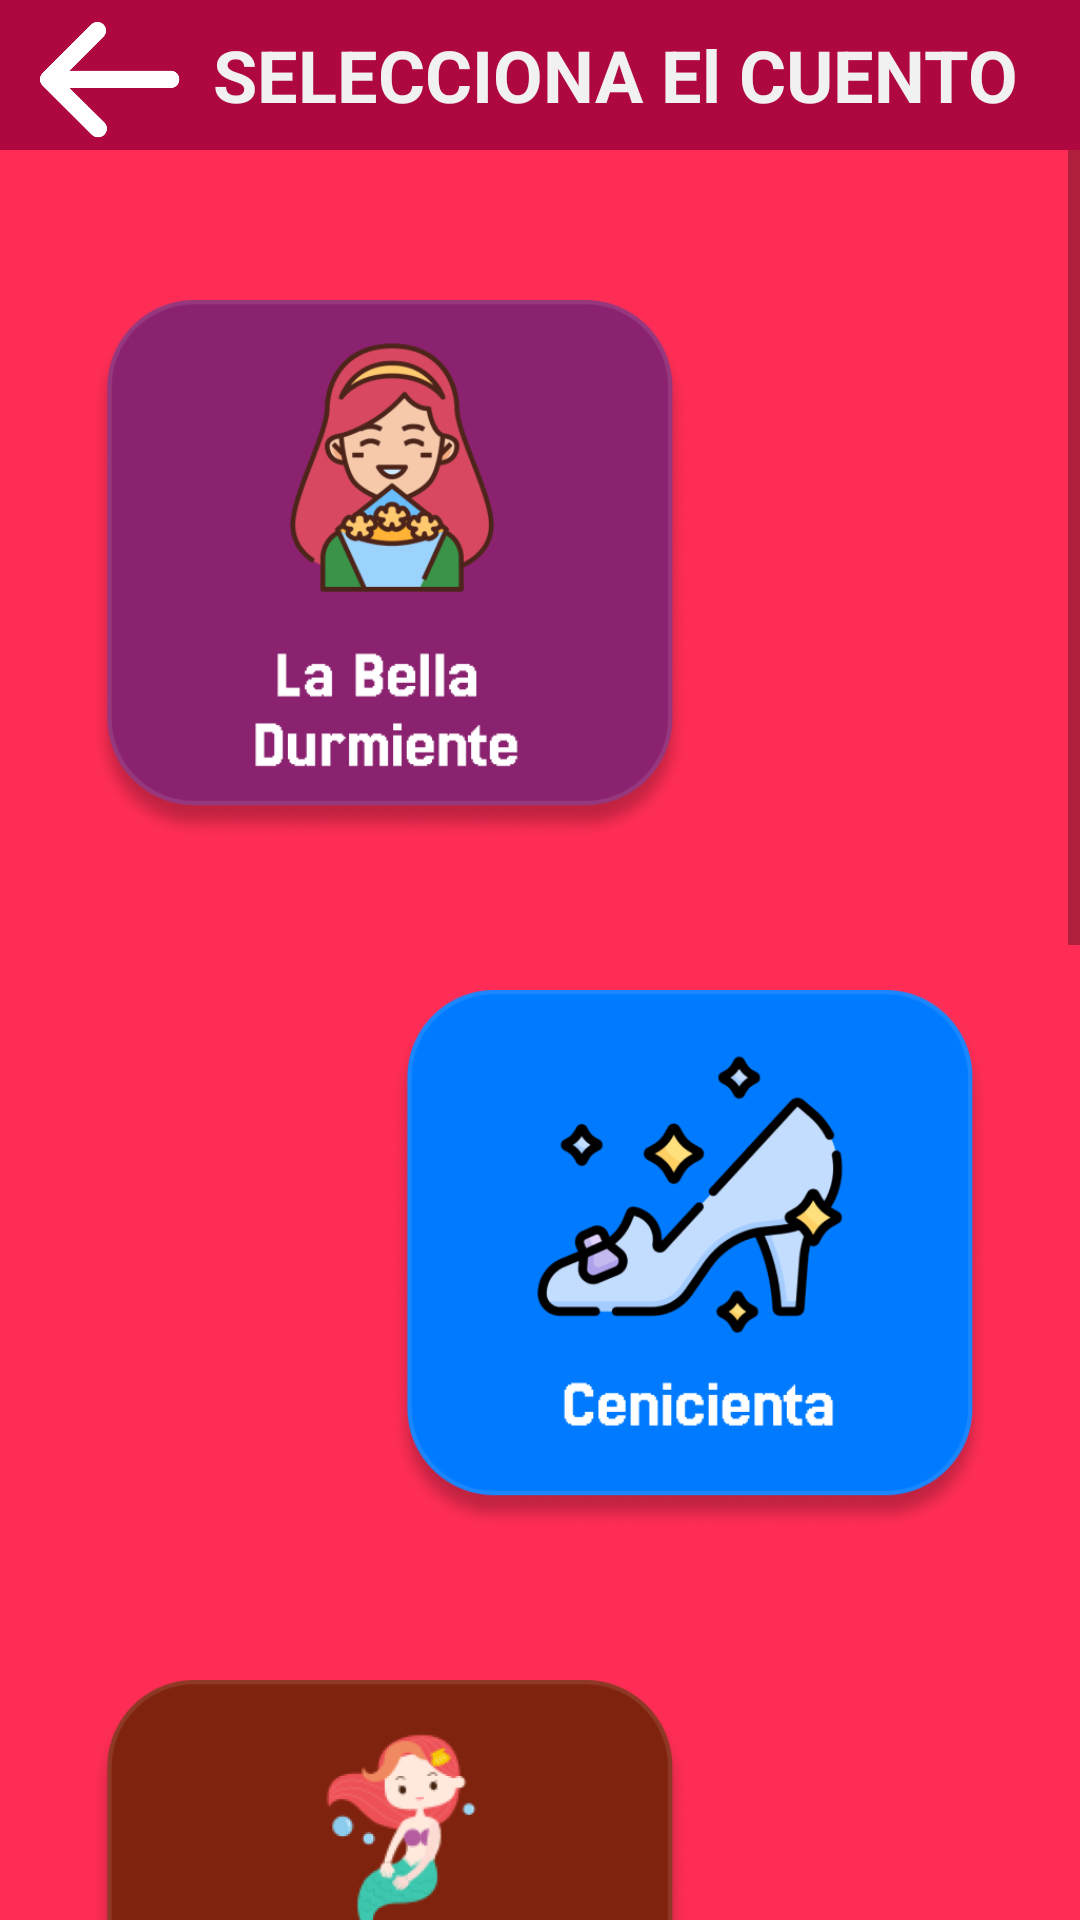

Reconstruct the res/layout file that produces this screen, plus the resources it refers to.
<!-- AndroidManifest.xml: application theme Theme.PlayingReading -->
<!-- res/layout/activity_princesasy_hadas.xml -->
<?xml version="1.0" encoding="utf-8"?>
<androidx.constraintlayout.widget.ConstraintLayout xmlns:android="http://schemas.android.com/apk/res/android"
    xmlns:app="http://schemas.android.com/apk/res-auto"
    xmlns:tools="http://schemas.android.com/tools"
    android:id="@+id/main"
    android:layout_width="match_parent"
    android:layout_height="match_parent"
    android:background="#000000"
    tools:context=".Model_Controller.PrincesasyHadas">


    <ScrollView
        android:layout_width="0dp"
        android:layout_height="0dp"
        android:background="#FF2D55"
        app:layout_constraintBottom_toBottomOf="parent"
        app:layout_constraintEnd_toEndOf="parent"
        app:layout_constraintStart_toStartOf="parent"
        app:layout_constraintTop_toTopOf="parent">

        <LinearLayout
            android:layout_width="match_parent"
            android:layout_height="wrap_content"
            android:gravity="center_horizontal"
            android:orientation="vertical">

            <LinearLayout
                android:layout_width="match_parent"
                android:layout_height="match_parent"
                android:layout_marginTop="50dp"
                android:gravity="center_horizontal"
                android:orientation="vertical"
                android:paddingHorizontal="25dp"
                android:paddingBottom="100dp">

                <ImageButton
                    android:id="@+id/btnCuento001"
                    android:layout_width="200dp"
                    android:layout_height="180dp"
                    android:layout_marginTop="50dp"
                    android:layout_marginEnd="50dp"
                    android:background="@drawable/belladurmiente"
                    android:tooltipText="¡Categoría de Aventuras!" />

                <ImageButton
                    android:id="@+id/btnCuento002"
                    android:layout_width="200dp"
                    android:layout_height="180dp"
                    android:layout_marginStart="50dp"
                    android:layout_marginTop="50dp"
                    android:background="@drawable/cenicienta"
                    android:tooltipText="¡Categoría de Ciencia Ficción!" />

                <ImageButton
                    android:id="@+id/btnCuento003"
                    android:layout_width="200dp"
                    android:layout_height="180dp"
                    android:layout_marginTop="50dp"
                    android:layout_marginEnd="50dp"
                    android:background="@drawable/lasirenita"
                    android:tooltipText="¡Categoría de Superhéroes!" />

                <ImageButton
                    android:id="@+id/btnCuento004"
                    android:layout_width="200dp"
                    android:layout_height="180dp"
                    android:layout_marginStart="50dp"
                    android:layout_marginTop="50dp"
                    android:background="@drawable/blancanieves"
                    android:tooltipText="¡Categoría de Princesas y hadas!" />

                <ImageButton
                    android:id="@+id/btnCuento005"
                    android:layout_width="200dp"
                    android:layout_height="180dp"
                    android:layout_marginTop="50dp"
                    android:layout_marginEnd="50dp"
                    android:background="@drawable/hadaazul"
                    android:tooltipText="¡Categoría de Misterios y detectives!" />

            </LinearLayout>

        </LinearLayout>
    </ScrollView>

    <LinearLayout
        android:layout_width="match_parent"
        android:layout_height="wrap_content"
        android:orientation="vertical">

        <LinearLayout
            android:layout_width="match_parent"
            android:layout_height="wrap_content"
            android:background="#AF0740"
            android:gravity="center_vertical"
            android:orientation="horizontal"
            android:paddingHorizontal="10dp">

            <ImageButton
                android:id="@+id/btnGoBack"
                android:layout_width="50dp"
                android:layout_height="50dp"
                android:background="@drawable/flecha_izquierda"
                android:onClick="goBack"
                android:tooltipText="Volver" />

            <TextView
                android:layout_width="wrap_content"
                android:layout_height="wrap_content"
                android:layout_weight="1"
                android:text="SELECCIONA El CUENTO"
                android:textAlignment="center"
                android:textColor="#F2F1F2"
                android:textSize="24sp"
                android:textStyle="bold" />
        </LinearLayout>
    </LinearLayout>


</androidx.constraintlayout.widget.ConstraintLayout>
<!-- resources referenced by this layout -->
<resources>
  <!-- drawable belladurmiente: png bitmap (drawable, 71743 bytes) -->
  <!-- drawable blancanieves: png bitmap (drawable, 59235 bytes) -->
  <!-- drawable cenicienta: png bitmap (drawable, 68362 bytes) -->
  <!-- drawable flecha_izquierda: png bitmap (drawable, 7513 bytes) -->
  <!-- drawable hadaazul: png bitmap (drawable, 98898 bytes) -->
  <!-- drawable lasirenita: png bitmap (drawable, 66358 bytes) -->
  <style name="Theme.PlayingReading" parent="Base.Theme.PlayingReading" />
  <style name="Base.Theme.PlayingReading" parent="Theme.AppCompat.Light.NoActionBar">
          
          
      </style>
</resources>
